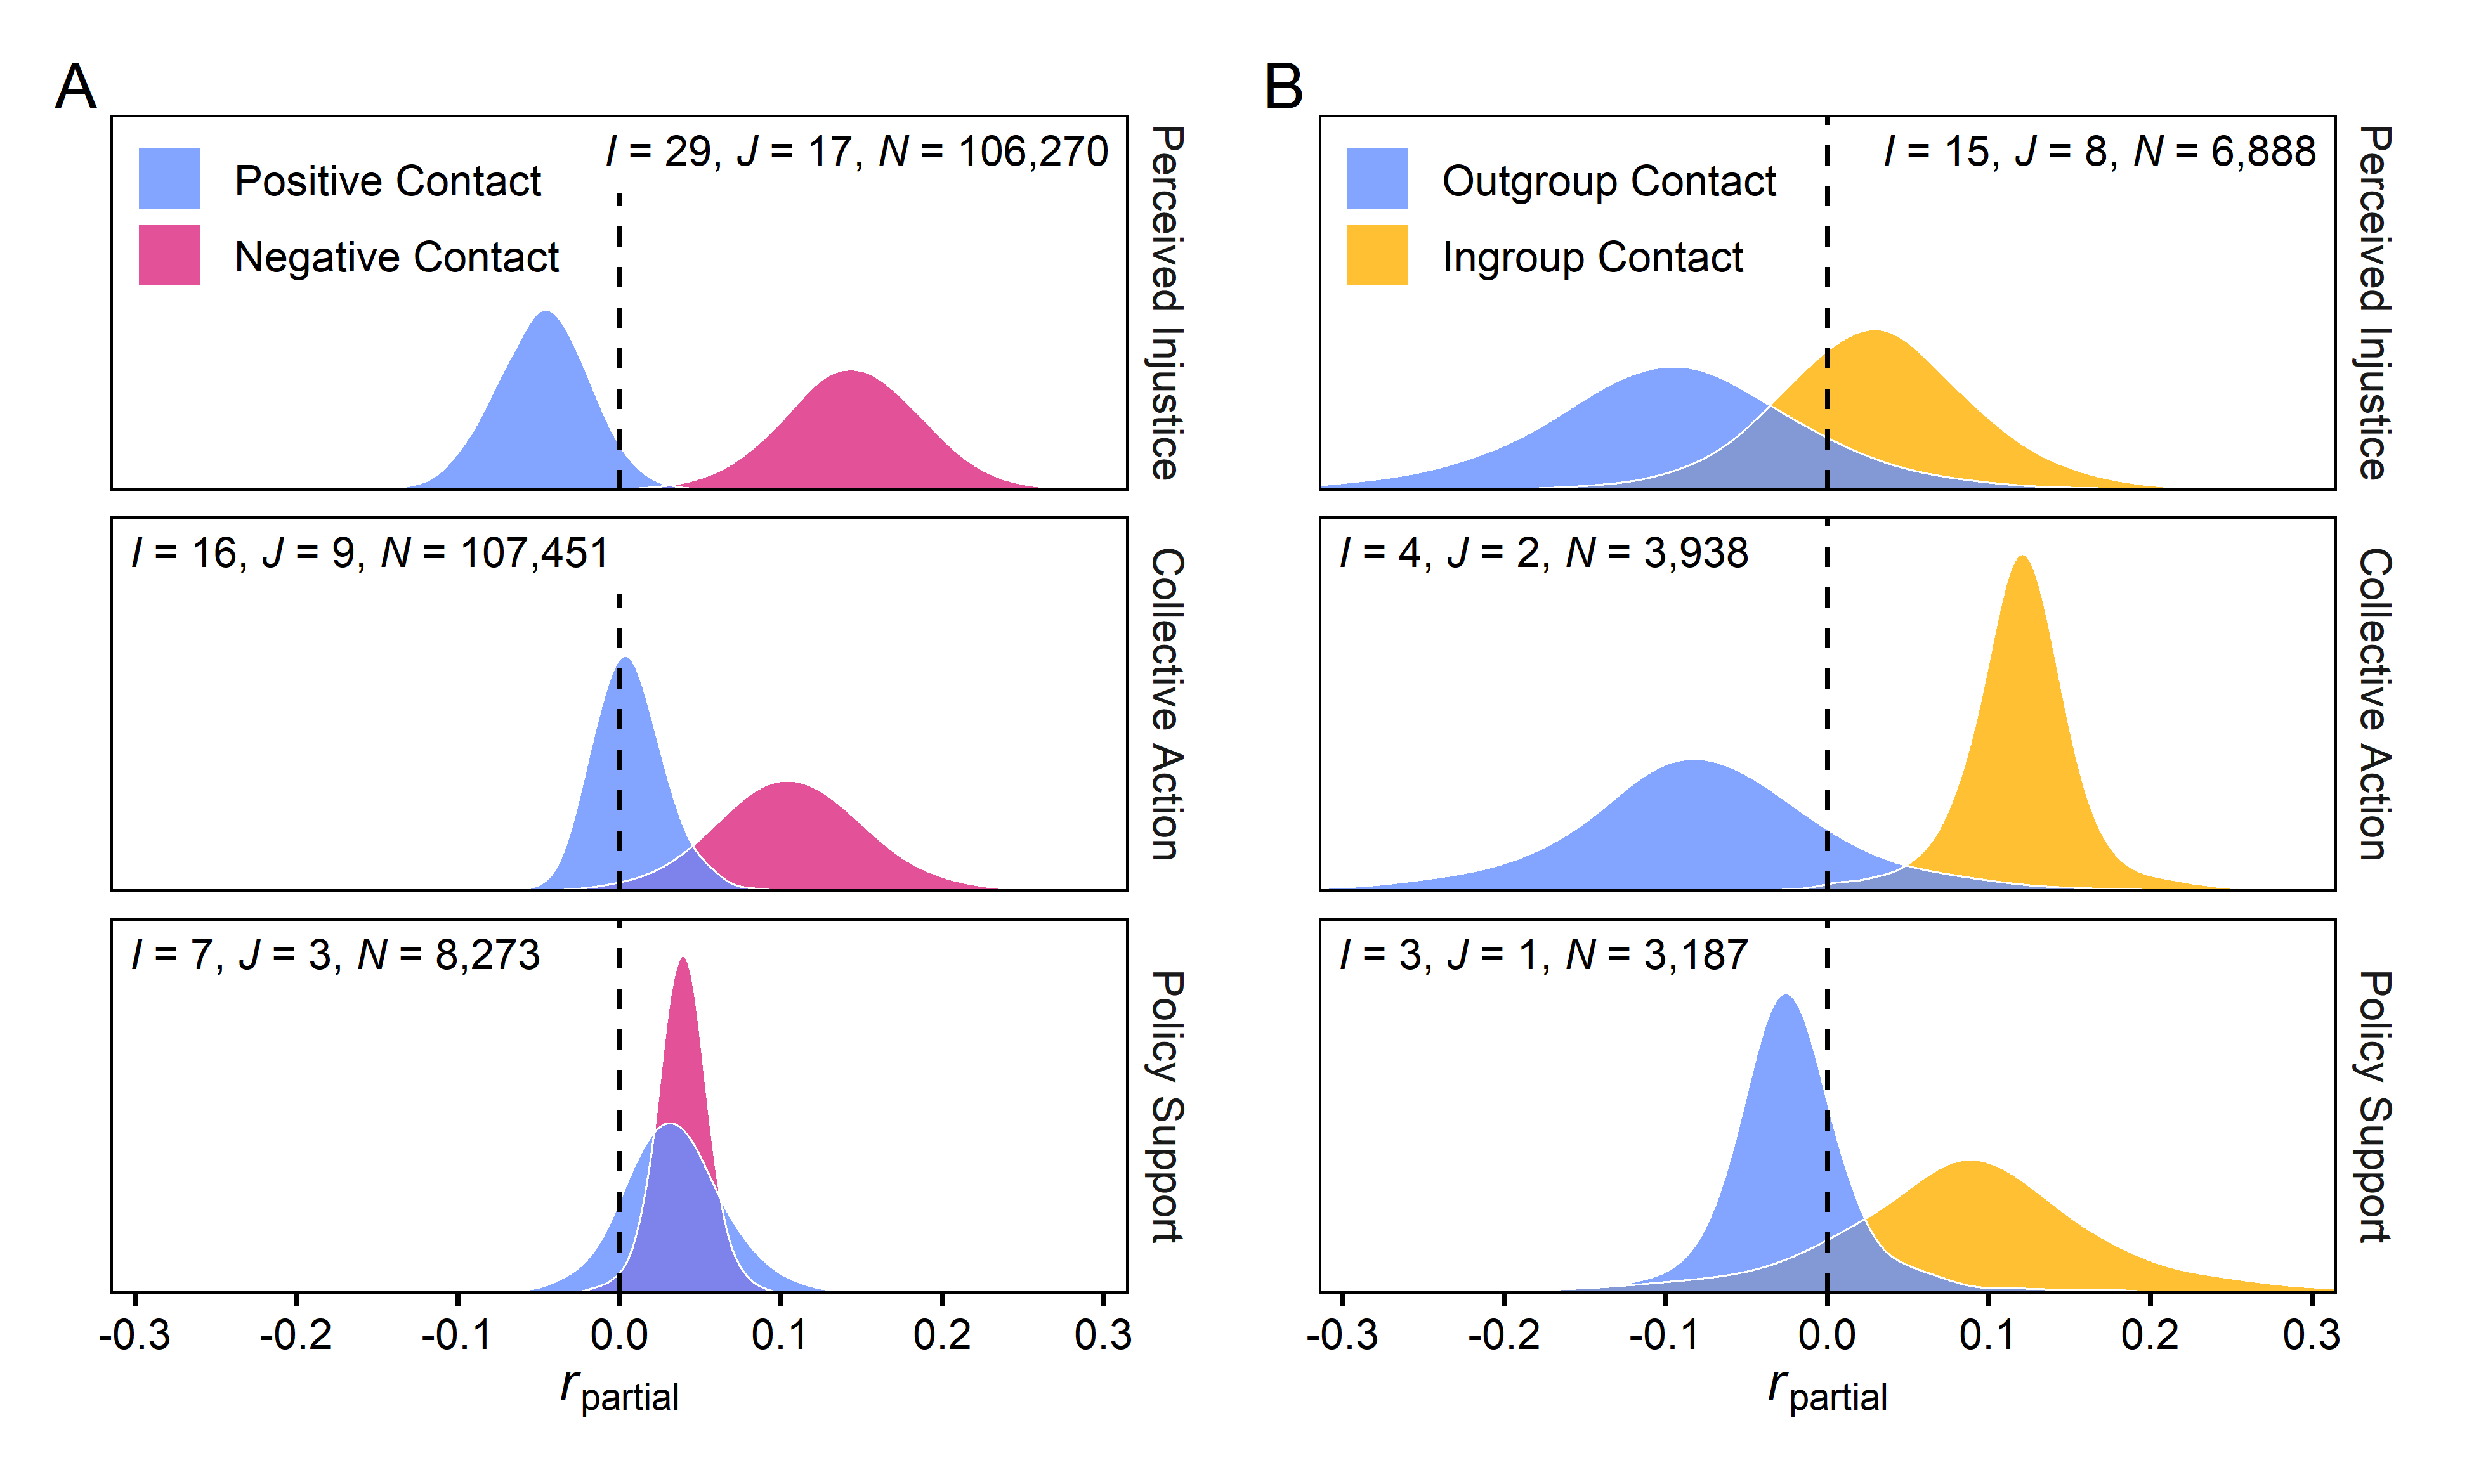

Write R code to recreate this figure.
rm(list = ls())

# Notes -------------------------------------------------------------------


# Library -----------------------------------------------------------------

  # Load packages
  library(tidyverse)
  library(tidybayes)
  library(ggtext)
  library(patchwork)
  library(numform)


# Prepare -----------------------------------------------------------------
  
  # Import results from analyses with alternative predictors
  results <- bind_rows(
    read_rds("results/results_analyses_with_negative_contact.rds"),
    read_rds("results/results_analyses_with_ingroup_contact.rds")
  )

  # Name predictor and outcome variables
  results <- results %>% 
    mutate(
      x_name = recode_factor(
        x_var,
        "pc" = "Positive Contact",
        "nc" = "Negative Contact",
        "og" = "Outgroup Contact",
        "ig" = "Ingroup Contact"
      ),
      y_name = recode_factor(
        y_var,
        "nc" = "Negative Contact",
        "og" = "Outgroup Contact",
        "pi" = "Perceived Injustice",
        "ca" = "Collective Action",
        "ps" = "Policy Support",
      )
    )


# Figure 8a ---------------------------------------------------------------

  # Prepare
  d_8a <- results %>% 
    filter(x_var %in% c("pc", "nc"), y_var %in% c("pi", "ca", "ps")) %>% 
    mutate(
      text = paste0("*I* = ", I, ", *J* = ", J, ", *N* = ", f_comma(N))
    )
  
  # Visualize
  f_8a <- ggplot(d_8a, aes(x = r_mean)) +
    stat_halfeye(
      aes(fill = x_name),
      point_interval = NULL,
      adjust = 2,
      n = 1e4,
      alpha = 0.8
    ) +
    stat_halfeye(
      aes(group = x_name),
      point_interval = NULL,
      adjust = 2,
      n = 1e4,
      slab_colour = "white",
      slab_fill = NA,
      slab_size = 0.2
    ) +
    geom_vline(xintercept = 0, linetype = "dashed", size = 0.5) +
    geom_richtext(
      data = d_8a %>% group_by(y_name) %>% summarise(text = unique(text)),
      aes(
        label = text, 
        hjust = if_else(y_name == "Perceived Injustice", 1, 0),
        x = if_else(y_name == "Perceived Injustice", 0.315, -0.315)
      ),
      y = 1,
      vjust = 1,
      size = 10*0.8/.pt,
      label.colour = NA
    ) +
    guides(
      fill = guide_legend(override.aes = list(shape = NA, colour = NA))
    ) +
    scale_x_continuous(breaks = seq(-1, 1, 0.1)) +
    scale_fill_manual(
      values = c(
        "Positive Contact" = "#648FFF",
        "Negative Contact" = "#DC267F"
      )
    ) +
    facet_grid(y_name ~ .) +
    coord_cartesian(xlim = c(-0.315, 0.315), ylim = c(0, 1), expand = FALSE) +
    theme_classic(base_size = 10) +
    theme(
      legend.position = c(0, 1),
      legend.justification = c(0, 1),
      legend.title = element_blank(),
      legend.background = element_rect(fill = NA),
      legend.key.size = unit(1, "line"),
      legend.margin = margin(0, 4, 0, 4),
      strip.background = element_blank(),
      axis.line = element_blank(),
      axis.text.y = element_blank(),
      axis.text.x = element_text(colour = "black"),
      axis.ticks.y = element_blank(),
      axis.ticks.x = element_line(colour = "black"),
      panel.background = element_rect(colour = "black", fill = NA),
      panel.ontop = TRUE
    ) +
    labs(
      x = expression(italic(r[plain(partial)])),
      y = NULL
    )
  
  
# Figure 8b ---------------------------------------------------------------

  # Prepare
  d_8b <- results %>% 
    filter(x_var %in% c("ig", "og"), y_var %in% c("pi", "ca", "ps")) %>% 
    mutate(
      text = paste0("*I* = ", I, ", *J* = ", J, ", *N* = ", f_comma(N))
    )
  
  # Visualize
  f_8b <- ggplot(d_8b, aes(x = r_mean)) +
    stat_halfeye(
      aes(fill = x_name),
      point_interval = NULL,
      adjust = 2,
      n = 1e4,
      alpha = 0.8
    ) +
    stat_halfeye(
      aes(group = x_name),
      point_interval = NULL,
      adjust = 2,
      n = 1e4,
      slab_colour = "white",
      slab_fill = NA,
      slab_size = 0.2
    ) +
    geom_vline(xintercept = 0, linetype = "dashed", size = 0.5) +
    geom_richtext(
      data = d_8b %>% group_by(y_name) %>% summarise(text = unique(text)),
      aes(
        label = text, 
        hjust = if_else(y_name == "Perceived Injustice", 1, 0),
        x = if_else(y_name == "Perceived Injustice", 0.315, -0.315)
      ),
      y = 1,
      vjust = 1,
      size = 10*0.8/.pt,
      label.colour = NA
    ) +
    guides(
      fill = guide_legend(override.aes = list(shape = NA, colour = NA))
    ) +
    scale_x_continuous(breaks = seq(-1, 1, 0.1)) +
    scale_fill_manual(
      values = c(
        "Outgroup Contact" = "#648FFF",
        "Ingroup Contact" = "#FFB000"
      )
    ) +
    facet_grid(y_name ~ .) +
    coord_cartesian(xlim = c(-0.315, 0.315), ylim = c(0, 1), expand = FALSE) +
    theme_classic(base_size = 10) +
    theme(
      legend.position = c(0, 1),
      legend.justification = c(0, 1),
      legend.title = element_blank(),
      legend.background = element_rect(fill = NA),
      legend.key.size = unit(1, "line"),
      legend.margin = margin(0, 4, 0, 4),
      strip.background = element_blank(),
      axis.line = element_blank(),
      axis.text.y = element_blank(),
      axis.text.x = element_text(colour = "black"),
      axis.ticks.y = element_blank(),
      axis.ticks.x = element_line(colour = "black"),
      panel.background = element_rect(colour = "black", fill = NA),
      panel.ontop = TRUE
    ) +
    labs(
      x = expression(italic(r[plain(partial)])),
      y = NULL
    )


# Combine -----------------------------------------------------------------

  # Combine figures
  f_8a + f_8b + plot_layout(nrow = 1) + plot_annotation(tag_levels = "A")
  

# Export ------------------------------------------------------------------

  # Export figure (as .pdf)
  ggsave(
    "figures/figure-8.pdf",
    width = 6.5, height = 6.5/5*3, units = "in",
    device = cairo_pdf
  )
  
  # Export figure (as .png)
  ggsave(
    "figures/figure-8.png",
    width = 6.5, height = 6.5/5*3, units = "in",
    dpi = 600
  )
